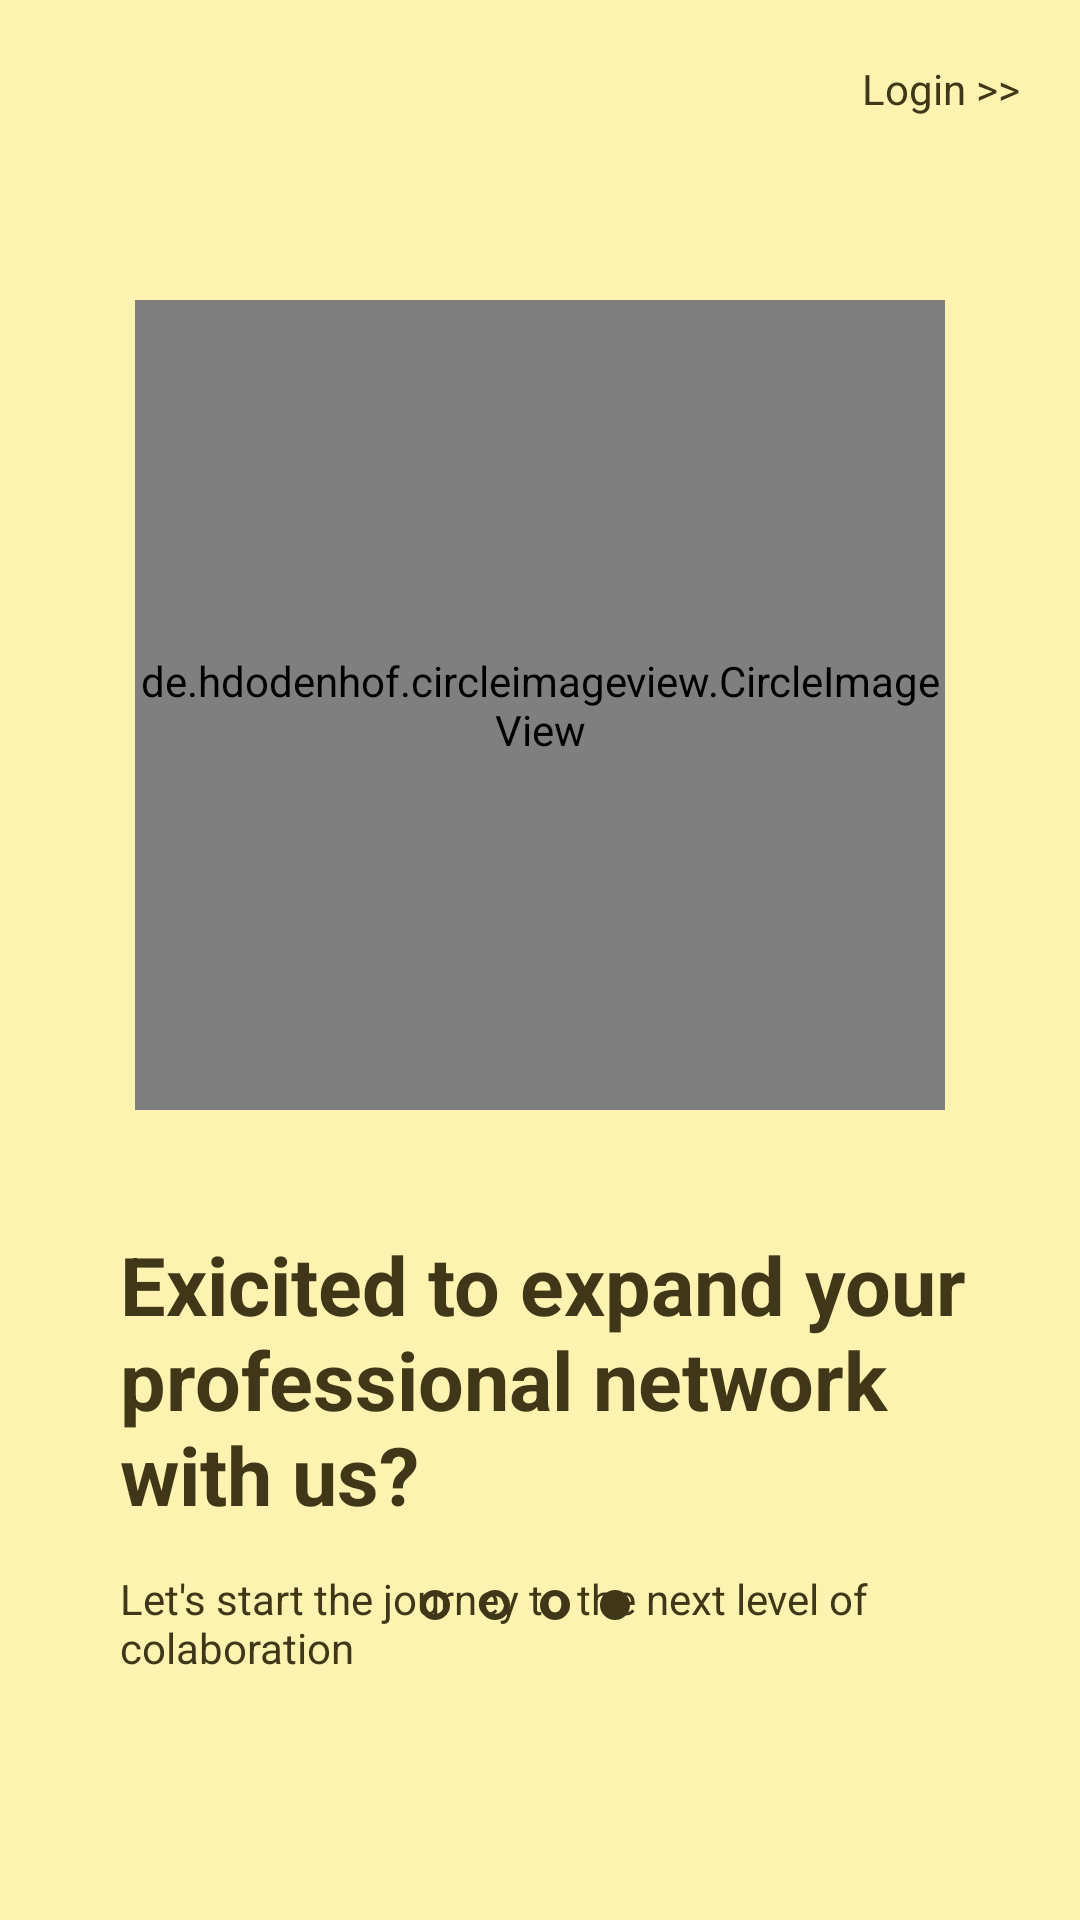

Here is an Android app screen rendered from its layout file. Give the layout XML and the strings, colors and styles it references.
<!-- AndroidManifest.xml: application theme Theme.CommunityForDevelopers -->
<!-- res/layout/fragment_fourth_onboarding.xml -->
<?xml version="1.0" encoding="utf-8"?>
<androidx.constraintlayout.widget.ConstraintLayout xmlns:android="http://schemas.android.com/apk/res/android"
    xmlns:app="http://schemas.android.com/apk/res-auto"
    xmlns:tools="http://schemas.android.com/tools"
    android:layout_width="match_parent"
    android:layout_height="match_parent"
    android:background="#FDF3B0"
    tools:context=".fragments.FourthOnboardingFragment">

    <TextView
        android:id="@+id/btnLogin"
        android:layout_width="wrap_content"
        android:layout_height="wrap_content"
        android:layout_marginTop="20dp"
        android:layout_marginEnd="20dp"
        android:text="Login &gt;&gt;"
        android:textColor="#3F3718"
        app:layout_constraintEnd_toEndOf="parent"
        app:layout_constraintTop_toTopOf="parent" />

    <de.hdodenhof.circleimageview.CircleImageView
        android:id="@+id/imageView"
        android:layout_width="270dp"
        android:layout_height="270dp"
        android:layout_marginTop="100dp"
        android:src="@drawable/professional_network_3"
        app:layout_constraintEnd_toEndOf="parent"
        app:layout_constraintStart_toStartOf="parent"
        app:layout_constraintTop_toTopOf="parent" />

    <TextView
        android:id="@+id/tvHeading"
        android:layout_width="0dp"
        android:layout_height="wrap_content"
        android:layout_marginTop="40dp"
        android:layout_marginStart="40dp"
        android:layout_marginEnd="30dp"
        android:text="Exicited to expand your professional network with us?"
        android:textColor="#3F3718"
        android:textSize="27dp"
        android:textStyle="bold"
        app:layout_constraintEnd_toEndOf="parent"
        app:layout_constraintStart_toStartOf="parent"
        app:layout_constraintTop_toBottomOf="@+id/imageView" />

    <TextView
        android:id="@+id/tvDescription"
        android:layout_width="0dp"
        android:layout_height="wrap_content"
        android:layout_marginTop="14dp"
        android:layout_marginStart="40dp"
        android:layout_marginEnd="70dp"
        android:text="Let's start the journey to the next level of colaboration"
        android:textColor="#3F3718"
        android:textSize="14dp"
        app:layout_constraintEnd_toEndOf="parent"
        app:layout_constraintStart_toStartOf="parent"
        app:layout_constraintTop_toBottomOf="@+id/tvHeading" />

    <ImageView
        android:id="@+id/imageView2"
        android:layout_width="10dp"
        android:layout_height="10dp"
        android:layout_marginStart="100dp"
        android:layout_marginTop="70dp"
        android:layout_marginBottom="100dp"
        android:src="@drawable/circle_border"
        app:layout_constraintStart_toStartOf="@+id/tvDescription"
        app:layout_constraintBottom_toBottomOf="parent"/>

    <ImageView
        android:id="@+id/imageView4"
        android:layout_width="10dp"
        android:layout_height="10dp"
        android:layout_marginStart="10dp"
        android:layout_marginTop="70dp"
        android:layout_marginBottom="100dp"
        android:src="@drawable/circle_border"
        app:layout_constraintStart_toEndOf="@+id/imageView2"
        app:layout_constraintBottom_toBottomOf="parent"/>

    <ImageView
        android:id="@+id/imageView5"
        android:layout_width="10dp"
        android:layout_height="10dp"
        android:src="@drawable/circle_border"
        android:layout_marginStart="10dp"
        android:layout_marginTop="70dp"
        android:layout_marginBottom="100dp"
        app:layout_constraintStart_toEndOf="@+id/imageView4"
        app:layout_constraintBottom_toBottomOf="parent"/>

    <ImageView
        android:id="@+id/imageView6"
        android:layout_width="10dp"
        android:layout_height="10dp"
        android:src="@drawable/solid_circle"
        android:layout_marginStart="10dp"
        android:layout_marginTop="70dp"
        android:layout_marginBottom="100dp"
        app:layout_constraintStart_toEndOf="@+id/imageView5"
        app:layout_constraintBottom_toBottomOf="parent"/>

</androidx.constraintlayout.widget.ConstraintLayout>
<!-- resources referenced by this layout -->
<resources>
  <!-- drawable circle_border (drawable) -->
  <?xml version="1.0" encoding="utf-8"?>
  <shape xmlns:android="http://schemas.android.com/apk/res/android"
      android:shape="oval">
  
      <stroke
          android:width="2sp"
          android:color="#3F3718"/>
  
  </shape>
  <!-- drawable professional_network_3: png bitmap (drawable, 123626 bytes) -->
  <!-- drawable solid_circle (drawable) -->
  <shape xmlns:android="http://schemas.android.com/apk/res/android"
      android:shape="oval">
      <solid
          android:color="#3F3718"/>
  </shape>
  <style name="Theme.CommunityForDevelopers" parent="Theme.MaterialComponents.DayNight.DarkActionBar">
          
          <item name="colorPrimary">@color/confetti</item>
          <item name="colorPrimaryVariant">@color/corn</item>
          <item name="colorOnPrimary">@color/white</item>
          
          <item name="colorSecondary">@color/teal_200</item>
          <item name="colorSecondaryVariant">@color/teal_700</item>
          <item name="colorOnSecondary">@color/black</item>
          
          <item name="android:statusBarColor" tools:targetApi="l">?attr/colorPrimaryVariant</item>
          
      </style>
  <color name="confetti">#EDD261</color>
  <color name="corn">#F0C10A</color>
  <color name="white">#FFFFFFFF</color>
  <color name="teal_200">#FF03DAC5</color>
  <color name="teal_700">#FF018786</color>
  <color name="black">#FF000000</color>
</resources>
